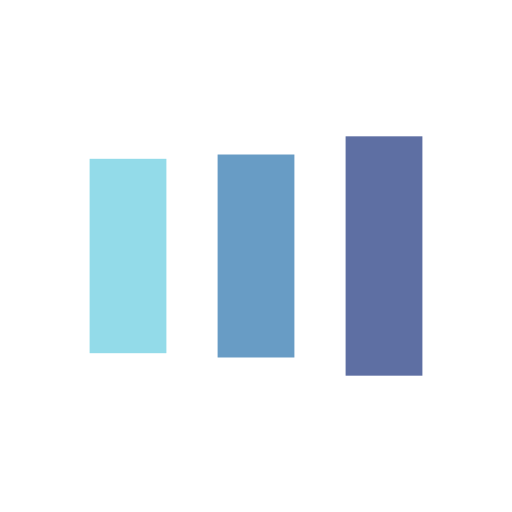
t = 0.00 s
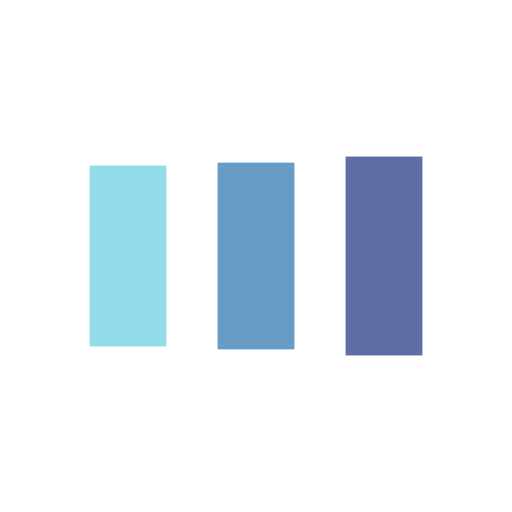
t = 0.17 s
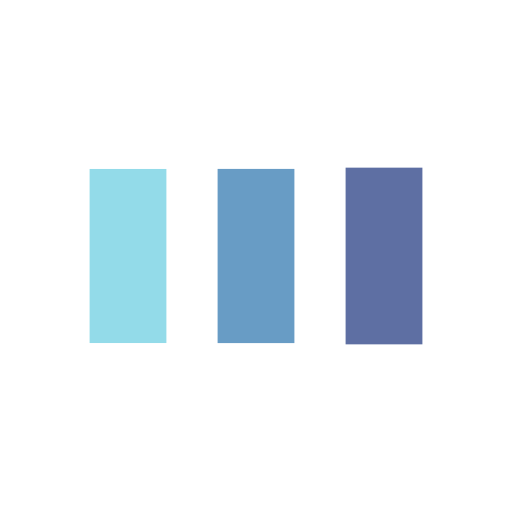
t = 0.51 s
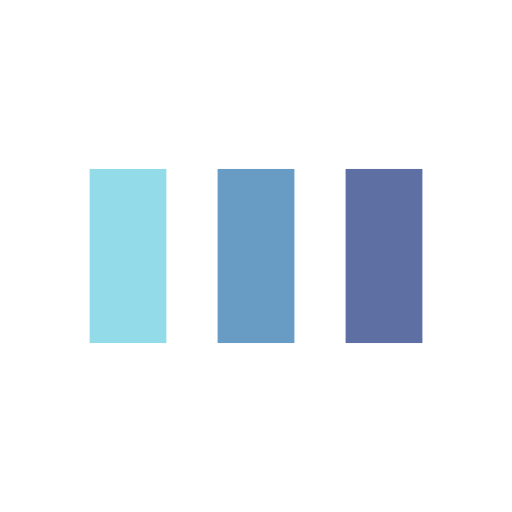
t = 0.69 s
t = 0.86 s: frame unchanged from t = 0.69 s, image omitted
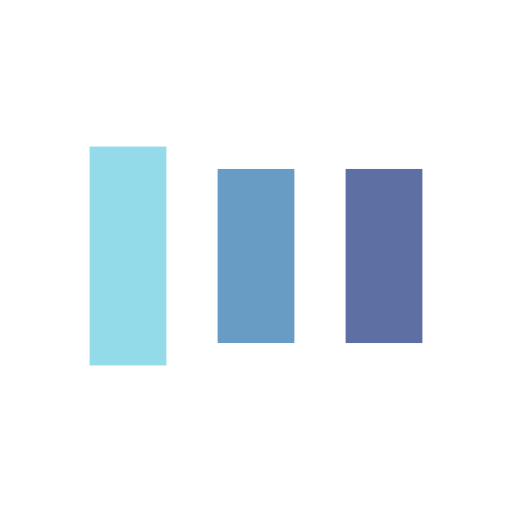
t = 1.20 s

The animated SVG that drew these frames (rendered in a browser with its animation timeline set to each time). Animation: 6 SMIL elements (animate=6); one cycle of 1.37 s, repeats indefinitely.

<?xml version="1.0" encoding="utf-8"?>
<svg xmlns="http://www.w3.org/2000/svg" xmlns:xlink="http://www.w3.org/1999/xlink" style="margin: auto; background: none; display: block; shape-rendering: auto;" width="200px" height="200px" viewBox="0 0 100 100" preserveAspectRatio="xMidYMid">
<rect x="17.5" y="33" width="15" height="34" fill="#93dbe9">
  <animate attributeName="y" repeatCount="indefinite" dur="1.36986301369863s" calcMode="spline" keyTimes="0;0.5;1" values="24.5;33;33" keySplines="0 0.5 0.5 1;0 0.5 0.5 1" begin="-0.27397260273972607s"></animate>
  <animate attributeName="height" repeatCount="indefinite" dur="1.36986301369863s" calcMode="spline" keyTimes="0;0.5;1" values="51;34;34" keySplines="0 0.5 0.5 1;0 0.5 0.5 1" begin="-0.27397260273972607s"></animate>
</rect>
<rect x="42.5" y="33" width="15" height="34" fill="#689cc5">
  <animate attributeName="y" repeatCount="indefinite" dur="1.36986301369863s" calcMode="spline" keyTimes="0;0.5;1" values="26.625;33;33" keySplines="0 0.5 0.5 1;0 0.5 0.5 1" begin="-0.13698630136986303s"></animate>
  <animate attributeName="height" repeatCount="indefinite" dur="1.36986301369863s" calcMode="spline" keyTimes="0;0.5;1" values="46.75;34;34" keySplines="0 0.5 0.5 1;0 0.5 0.5 1" begin="-0.13698630136986303s"></animate>
</rect>
<rect x="67.5" y="33" width="15" height="34" fill="#5e6fa3">
  <animate attributeName="y" repeatCount="indefinite" dur="1.36986301369863s" calcMode="spline" keyTimes="0;0.5;1" values="26.625;33;33" keySplines="0 0.5 0.5 1;0 0.5 0.5 1"></animate>
  <animate attributeName="height" repeatCount="indefinite" dur="1.36986301369863s" calcMode="spline" keyTimes="0;0.5;1" values="46.75;34;34" keySplines="0 0.5 0.5 1;0 0.5 0.5 1"></animate>
</rect>
<!-- [ldio] generated by https://loading.io/ --></svg>